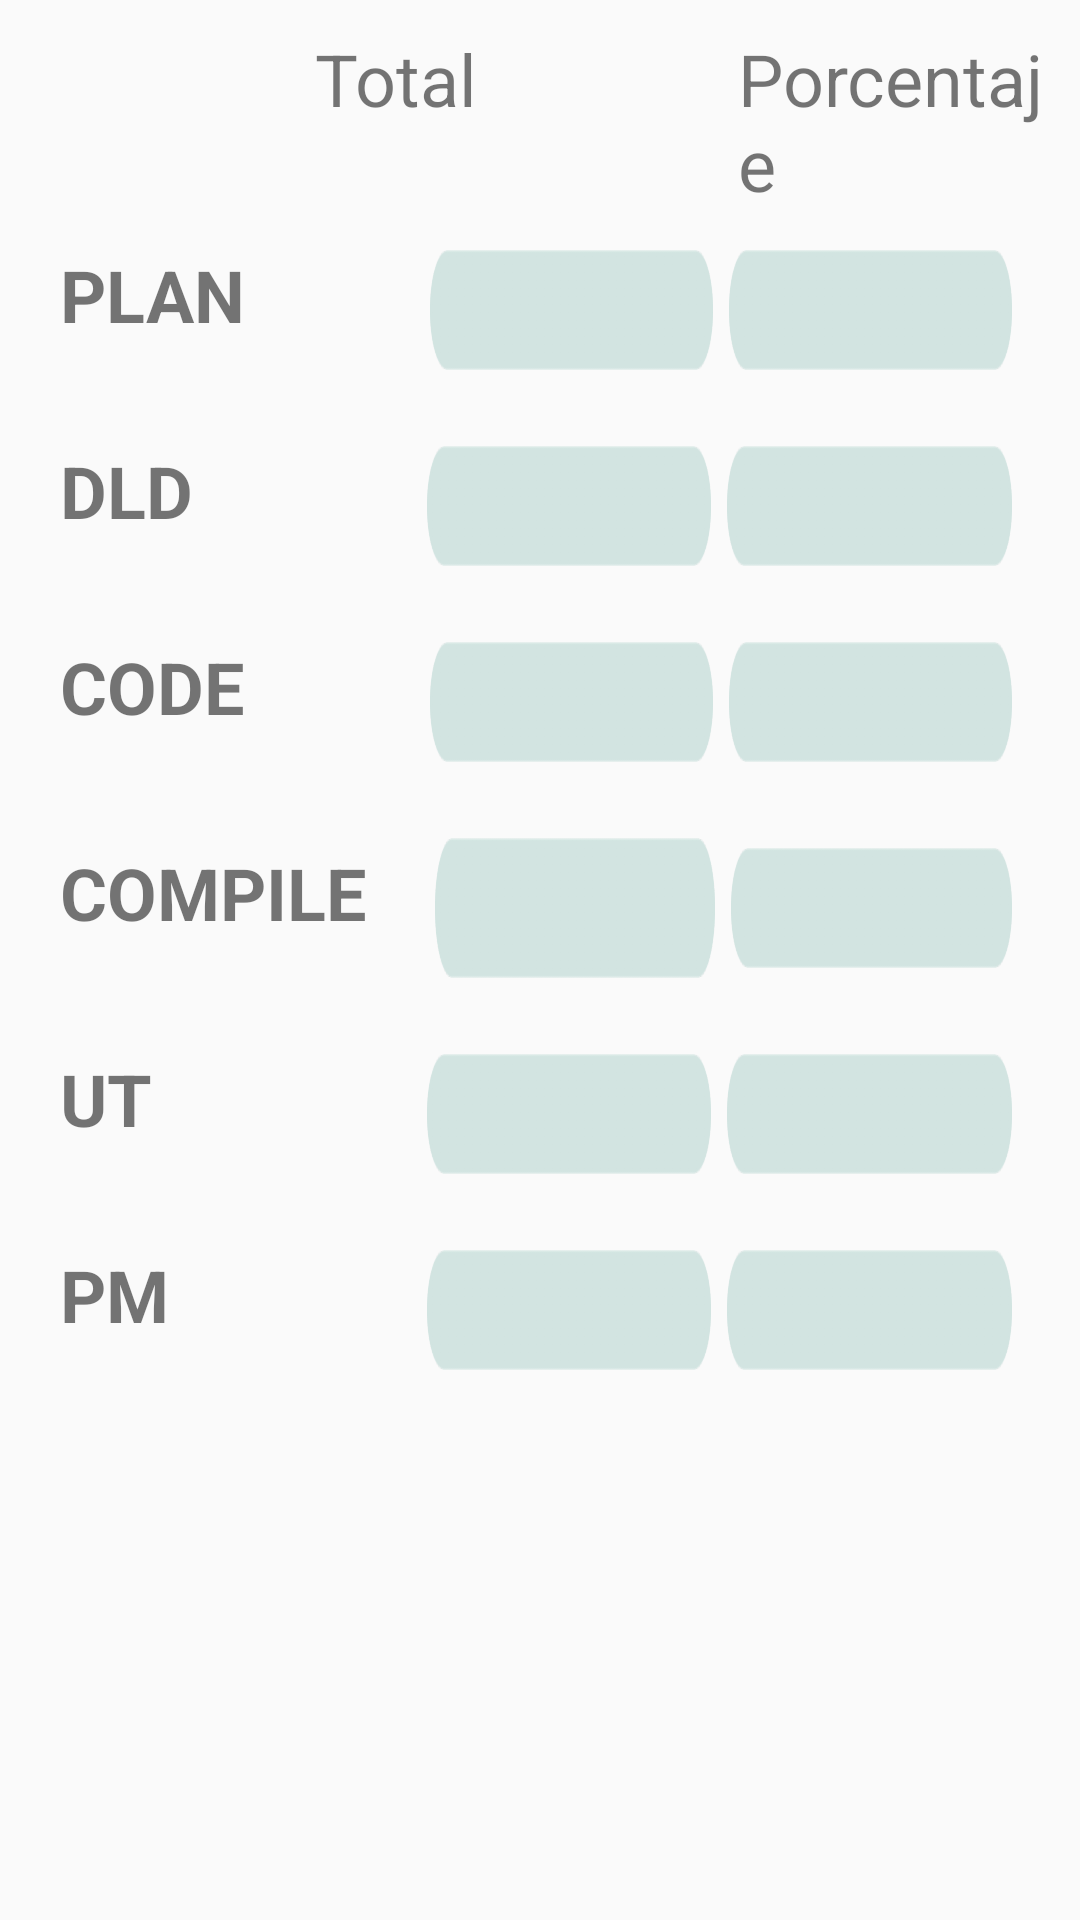

Produce the Android XML layout that renders to this screen, including the resource entries it uses.
<!-- AndroidManifest.xml: application theme AppTheme -->
<!-- res/layout/fragment_defects_injected.xml -->
<?xml version="1.0" encoding="utf-8"?>
<FrameLayout xmlns:android="http://schemas.android.com/apk/res/android"
    xmlns:tools="http://schemas.android.com/tools"
    android:layout_width="match_parent"
    android:layout_height="match_parent"
    tools:context=".fragments.DefectsInjectedFragment">

    

    <ScrollView
        android:layout_width="match_parent"
        android:layout_height="match_parent">

        <LinearLayout
            android:layout_width="match_parent"
            android:layout_height="match_parent"
            android:orientation="vertical">

            <LinearLayout
                android:layout_width="match_parent"
                android:layout_height="match_parent"
                android:orientation="vertical"
                android:padding="10dp">

                <LinearLayout
                    android:layout_width="match_parent"
                    android:layout_height="wrap_content"
                    android:layout_marginLeft="95dp"
                    android:orientation="horizontal">

                    <TextView
                        android:id="@+id/textView6"
                        android:layout_width="151dp"
                        android:layout_height="wrap_content"
                        android:layout_weight="1"
                        android:text="Total"
                        android:textSize="24sp" />

                    <TextView
                        android:id="@+id/textView7"
                        android:layout_width="wrap_content"
                        android:layout_height="wrap_content"
                        android:layout_weight="1"
                        android:text="Porcentaje"
                        android:textSize="24sp" />
                </LinearLayout>

                <LinearLayout
                    android:layout_width="match_parent"
                    android:layout_height="wrap_content"
                    android:orientation="horizontal"
                    android:padding="10dp">

                    <TextView
                        android:id="@+id/plan"
                        android:layout_width="wrap_content"
                        android:layout_height="wrap_content"
                        android:layout_weight="1"
                        android:text="PLAN"
                        android:textSize="24sp"
                        android:textStyle="bold" />

                    <TextView
                        android:id="@+id/txt_plan_totaldl"
                        android:layout_width="35dp"
                        android:layout_height="40dp"
                        android:layout_margin="2.5dp"
                        android:layout_weight="1"
                        android:background="@drawable/textview"
                        android:gravity="center"
                        android:textSize="18sp"
                        android:typeface="sans" />

                    <TextView
                        android:id="@+id/txt_plan_porcdi"
                        android:layout_width="35dp"
                        android:layout_height="40dp"
                        android:layout_margin="2.5dp"
                        android:layout_weight="1"
                        android:background="@drawable/textview"
                        android:gravity="center"
                        android:textSize="18sp"
                        android:typeface="sans" />
                </LinearLayout>

                <LinearLayout
                    android:layout_width="match_parent"
                    android:layout_height="wrap_content"
                    android:orientation="horizontal"
                    android:padding="10dp">

                    <TextView
                        android:id="@+id/dld"
                        android:layout_width="60dp"
                        android:layout_height="wrap_content"
                        android:layout_weight="1"
                        android:text="DLD"
                        android:textSize="24sp"
                        android:textStyle="bold" />

                    <TextView
                        android:id="@+id/txt_dld_totaldi"
                        android:layout_width="35dp"
                        android:layout_height="40dp"
                        android:layout_margin="2.5dp"
                        android:layout_weight="1"
                        android:background="@drawable/textview"
                        android:gravity="center"
                        android:textSize="18sp"
                        android:typeface="sans" />

                    <TextView
                        android:id="@+id/txt_dld_porcdi"
                        android:layout_width="35dp"
                        android:layout_height="40dp"
                        android:layout_margin="2.5dp"
                        android:layout_weight="1"
                        android:background="@drawable/textview"
                        android:gravity="center"
                        android:textSize="18sp"
                        android:typeface="sans" />
                </LinearLayout>

                <LinearLayout
                    android:layout_width="match_parent"
                    android:layout_height="wrap_content"
                    android:orientation="horizontal"
                    android:padding="10dp">

                    <TextView
                        android:id="@+id/txt_timpo_defect_log"
                        android:layout_width="wrap_content"
                        android:layout_height="wrap_content"
                        android:layout_weight="1"
                        android:text="CODE"
                        android:textSize="24sp"
                        android:textStyle="bold" />

                    <TextView
                        android:id="@+id/txt_code_totaldi"
                        android:layout_width="35dp"
                        android:layout_height="40dp"
                        android:layout_margin="2.5dp"
                        android:layout_weight="1"
                        android:background="@drawable/textview"
                        android:gravity="center"
                        android:textSize="18sp"
                        android:typeface="sans" />

                    <TextView
                        android:id="@+id/txt_code_porcdi"
                        android:layout_width="35dp"
                        android:layout_height="40dp"
                        android:layout_margin="2.5dp"
                        android:layout_weight="1"
                        android:background="@drawable/textview"
                        android:gravity="center"
                        android:textSize="18sp"
                        android:typeface="sans" />
                </LinearLayout>

                <LinearLayout
                    android:layout_width="match_parent"
                    android:layout_height="wrap_content"
                    android:orientation="horizontal"
                    android:padding="10dp">

                    <TextView
                        android:layout_width="64dp"
                        android:layout_height="wrap_content"
                        android:layout_weight="1"
                        android:text="COMPILE"
                        android:textSize="24sp"
                        android:textStyle="bold" />

                    <TextView
                        android:id="@+id/txt_compile_totaldi"
                        android:layout_width="35dp"
                        android:layout_height="wrap_content"
                        android:layout_margin="2.5dp"
                        android:layout_weight="1"
                        android:background="@drawable/textview"
                        android:gravity="center"
                        android:textSize="18sp"
                        android:typeface="sans" />

                    <TextView
                        android:id="@+id/txt_compile_porcdi"
                        android:layout_width="35dp"
                        android:layout_height="40dp"
                        android:layout_margin="2.5dp"
                        android:layout_weight="1"
                        android:background="@drawable/textview"
                        android:gravity="center"
                        android:textSize="18sp"
                        android:typeface="sans" />
                </LinearLayout>

                <LinearLayout
                    android:layout_width="match_parent"
                    android:layout_height="wrap_content"
                    android:orientation="horizontal"
                    android:padding="10dp">

                    <TextView
                        android:layout_width="60dp"
                        android:layout_height="wrap_content"
                        android:layout_weight="1"
                        android:text="UT"
                        android:textSize="24sp"
                        android:textStyle="bold" />

                    <TextView
                        android:id="@+id/txt_ut_totaldi"
                        android:layout_width="35dp"
                        android:layout_height="40dp"
                        android:layout_margin="2.5dp"
                        android:layout_weight="1"
                        android:background="@drawable/textview"
                        android:gravity="center"
                        android:textSize="18sp"
                        android:typeface="sans" />

                    <TextView
                        android:id="@+id/txt_ut_porcdi"
                        android:layout_width="35dp"
                        android:layout_height="40dp"
                        android:layout_margin="2.5dp"
                        android:layout_weight="1"
                        android:background="@drawable/textview"
                        android:gravity="center"
                        android:textSize="18sp"
                        android:typeface="sans" />
                </LinearLayout>

                <LinearLayout
                    android:layout_width="match_parent"
                    android:layout_height="wrap_content"
                    android:orientation="horizontal"
                    android:padding="10dp">

                    <TextView
                        android:layout_width="60dp"
                        android:layout_height="wrap_content"
                        android:layout_weight="1"
                        android:text="PM"
                        android:textSize="24sp"
                        android:textStyle="bold" />

                    <TextView
                        android:id="@+id/txt_pm_totaldi"
                        android:layout_width="35dp"
                        android:layout_height="40dp"
                        android:layout_margin="2.5dp"
                        android:layout_weight="1"
                        android:background="@drawable/textview"
                        android:gravity="center"
                        android:textSize="18sp"
                        android:typeface="sans" />

                    <TextView
                        android:id="@+id/txt_pm_porcdi"
                        android:layout_width="35dp"
                        android:layout_height="40dp"
                        android:layout_margin="2.5dp"
                        android:layout_weight="1"
                        android:background="@drawable/textview"
                        android:gravity="center"
                        android:textSize="18sp"
                        android:typeface="sans" />
                </LinearLayout>

            </LinearLayout>
        </LinearLayout>
    </ScrollView>

</FrameLayout>
<!-- resources referenced by this layout -->
<resources>
  <!-- drawable textview: png bitmap (drawable-hdpi, 2533 bytes) -->
  <style name="AppTheme" parent="Theme.AppCompat.Light.DarkActionBar">
          
          <item name="colorPrimary">@color/colorPrimary</item>
          <item name="colorPrimaryDark">@color/colorPrimaryDark</item>
          <item name="colorAccent">@color/colorAccent</item>
      </style>
  <color name="colorPrimary">#0cbcab</color>
  <color name="colorPrimaryDark">#08a095</color>
  <color name="colorAccent">#9e9999</color>
</resources>
